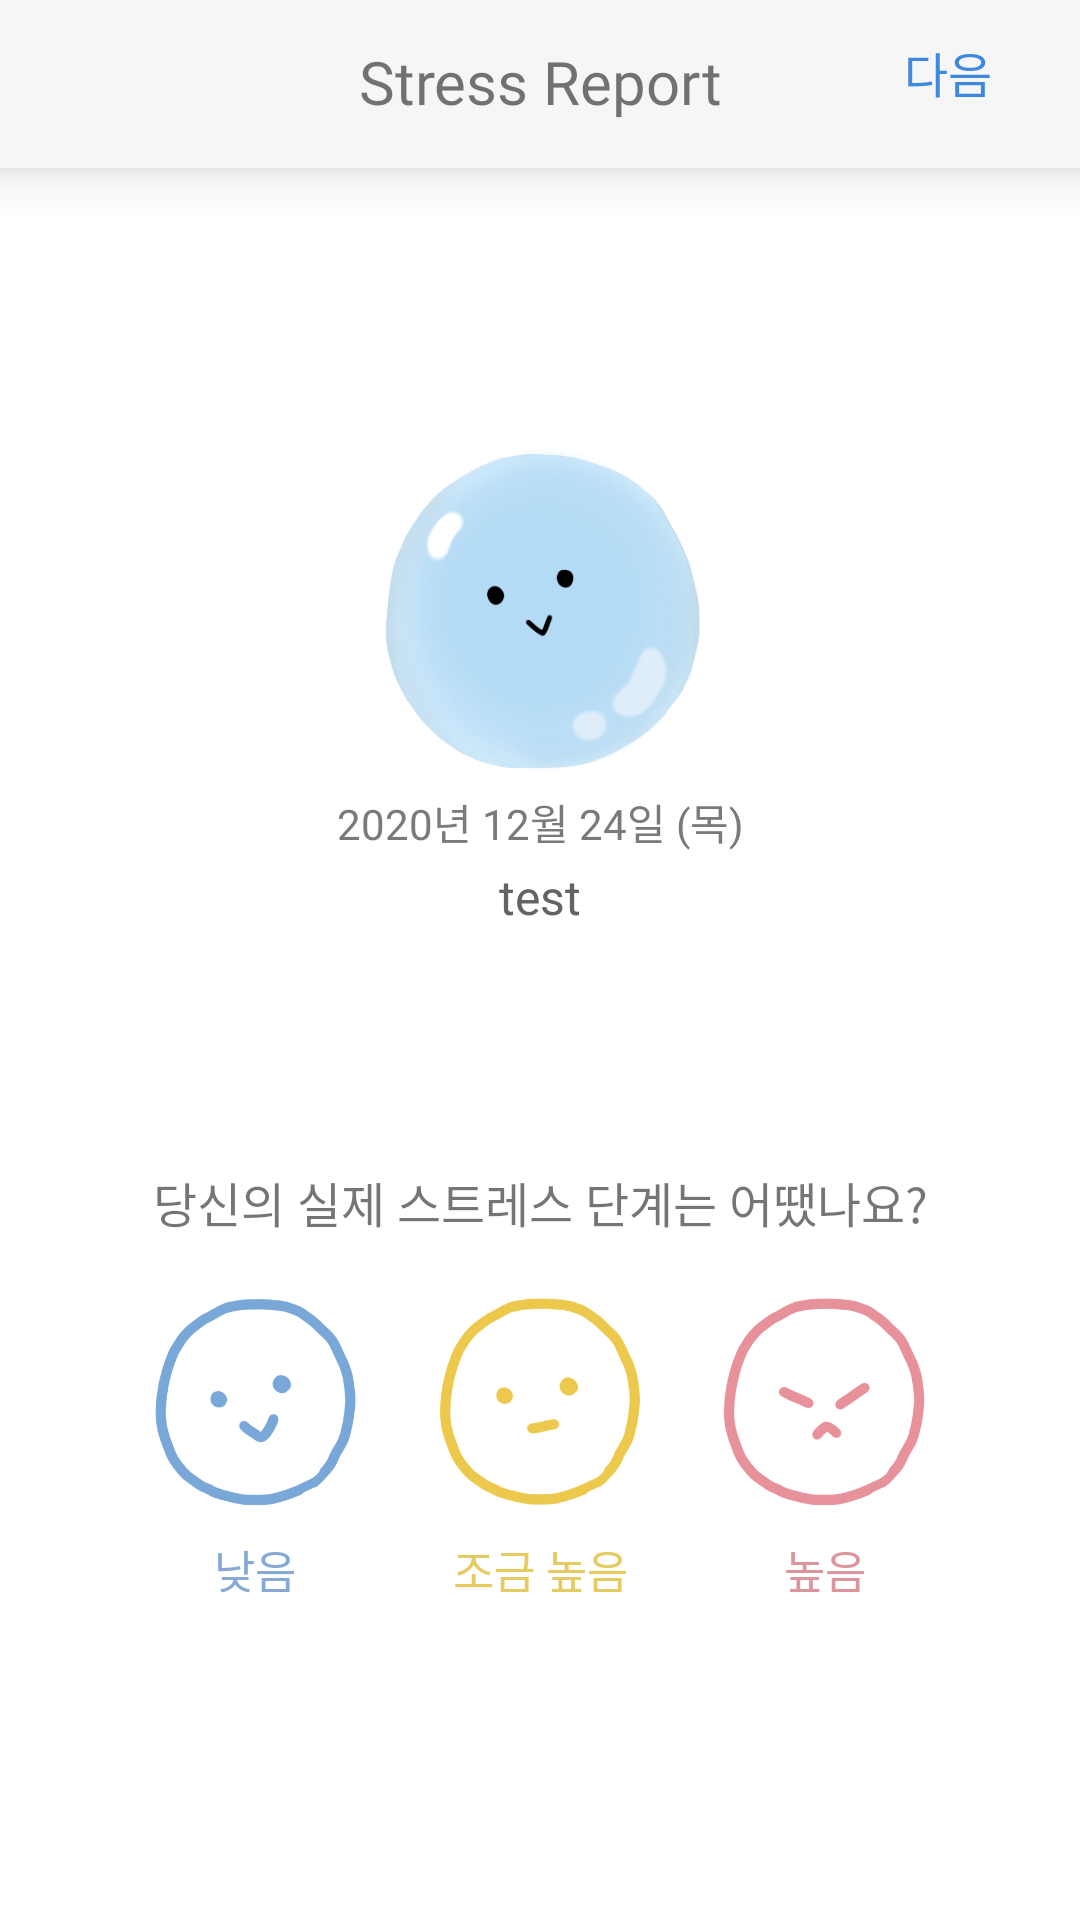

Android layout source for this screen:
<!-- AndroidManifest.xml: fallback theme Theme.MaterialComponents.DayNight.NoActionBar -->
<!-- res/layout/fragment_stress_report1.xml -->
<?xml version="1.0" encoding="utf-8"?>
<FrameLayout xmlns:android="http://schemas.android.com/apk/res/android"
    xmlns:app="http://schemas.android.com/apk/res-auto"
    xmlns:tools="http://schemas.android.com/tools"
    android:layout_width="match_parent"
    android:layout_height="match_parent"
    tools:context=".fragment.StressReportFragment1">



    <androidx.constraintlayout.widget.ConstraintLayout
        android:layout_width="match_parent"
        android:layout_height="match_parent">

        <com.google.android.material.appbar.AppBarLayout
            android:id="@+id/frg_report_app_bar"
            android:layout_width="match_parent"
            android:layout_height="?attr/actionBarSize"
            app:layout_constraintTop_toTopOf="parent"
            app:layout_constraintEnd_toEndOf="parent"
            android:background="@color/bg_toolbar"
            android:elevation="10dp">

            <androidx.constraintlayout.widget.ConstraintLayout
                android:layout_width="match_parent"
                android:layout_height="match_parent"
                android:orientation="horizontal"
                android:layout_gravity="center_vertical"
                android:elevation="10dp">

                <TextView
                    android:layout_width="wrap_content"
                    android:layout_height="wrap_content"
                    android:text="@string/stress_report_title"
                    app:layout_constraintLeft_toLeftOf="parent"
                    app:layout_constraintTop_toTopOf="parent"
                    app:layout_constraintBottom_toBottomOf="parent"
                    app:layout_constraintRight_toRightOf="parent"
                    android:includeFontPadding="false"
                    android:fontFamily="@font/notosanscjkkrregular"
                    android:textSize="@dimen/my_text_size5"/>


                <Button
                    android:id="@+id/toolbar_report_btn"
                    android:layout_width="wrap_content"
                    android:layout_height="wrap_content"
                    android:text="다음"
                    app:layout_constraintTop_toTopOf="parent"
                    android:textSize="@dimen/my_text_size3"
                    android:fontFamily="@font/notosanscjkkrmedium"
                    android:includeFontPadding="false"
                    android:textColor="@color/textColor_blue"
                    android:background="#00000000"
                    android:clickable="false"
                    app:layout_constraintEnd_toEndOf="parent"/>


            </androidx.constraintlayout.widget.ConstraintLayout>

        </com.google.android.material.appbar.AppBarLayout>

        <ImageView
            android:layout_marginTop="54dp"
            android:id="@+id/report_step2_img"
            android:layout_width="0dp"
            app:layout_constraintWidth_default="percent"
            app:layout_constraintWidth_percent="0.3"
            android:layout_height="0dp"
            app:layout_constraintDimensionRatio="1:1"
            android:src="@drawable/icon_low"
            android:layout_marginBottom="6dp"
            app:layout_constraintBottom_toTopOf="@id/report_step2_date"
            app:layout_constraintLeft_toLeftOf="parent"
            app:layout_constraintRight_toRightOf="parent"/>

        <TextView
            android:id="@+id/report_step2_date"
            android:layout_width="match_parent"
            android:layout_height="wrap_content"
            android:layout_marginBottom="6dp"
            android:fontFamily="@font/notosanscjkkrlight"
            android:includeFontPadding="false"
            android:text="2020년 12월 24일 (목)"
            android:textAlignment="center"
            android:textColor="#7a7a7a"
            android:textSize="@dimen/my_text_size1"
            app:layout_constraintBottom_toTopOf="@id/report_step2_time" />

        <TextView
            android:id="@+id/report_step2_time"
            android:layout_width="match_parent"
            android:layout_height="wrap_content"
            android:layout_marginBottom="3dp"
            android:fontFamily="@font/notosanscjkkrregular"
            android:includeFontPadding="false"
            android:text="test"
            android:textAlignment="center"
            android:textColor="#636363"
            android:textSize="@dimen/fsv_contents_text_size"
            android:textStyle="normal"
            app:layout_constraintBottom_toTopOf="@id/report_step2_result" />

        <TextView
            android:id="@+id/report_step2_result"
            android:layout_width="match_parent"
            android:layout_height="wrap_content"
            android:layout_marginTop="3dp"
            android:fontFamily="@font/notosanscjkkrregular"
            android:includeFontPadding="false"
            android:textAlignment="center"
            android:textSize="@dimen/fsv_contents_text_size"
            app:layout_constraintBottom_toBottomOf="parent"
            app:layout_constraintEnd_toEndOf="parent"
            app:layout_constraintStart_toStartOf="parent"
            app:layout_constraintTop_toTopOf="parent" />

        <TextView
            android:id="@+id/txt_actual_stress_question"
            android:layout_width="match_parent"
            android:layout_height="wrap_content"
            app:layout_constraintTop_toBottomOf="@id/report_step2_result"
            app:layout_constraintBottom_toTopOf="@id/actual_answer_container"
            android:layout_marginTop="58dp"
            android:text="@string/string_actual_stress_question"
            android:textAlignment="center"
            android:fontFamily="@font/notosanscjkkrregular"
            android:includeFontPadding="false"
            android:textSize="@dimen/my_text_size3"/>

        <androidx.constraintlayout.widget.ConstraintLayout
            android:id="@+id/actual_answer_container"
            app:layout_constraintTop_toBottomOf="@id/txt_actual_stress_question"
            android:layout_width="match_parent"
            android:layout_height="wrap_content"
            android:layout_marginTop="20dp"
            android:layout_marginHorizontal="50dp"
            android:orientation="horizontal">

            <ImageButton
                android:id="@+id/actual_stress_answer1"
                android:layout_width="70dp"
                android:layout_height="wrap_content"
                android:adjustViewBounds="true"
                app:layout_constraintTop_toTopOf="parent"
                app:layout_constraintBottom_toTopOf="@id/txt_actual_stress_answer1"
                app:layout_constraintStart_toStartOf="parent"
                app:layout_constraintRight_toLeftOf="@id/actual_stress_answer2"
                android:scaleType="fitCenter"
                android:padding="0dp"
                android:background="#00000000"
                android:src="@drawable/btn_low"/>

            <TextView
                android:id="@+id/txt_actual_stress_answer1"
                android:layout_width="70dp"
                android:layout_height="wrap_content"
                android:adjustViewBounds="true"
                app:layout_constraintTop_toBottomOf="@id/actual_stress_answer1"
                app:layout_constraintBottom_toBottomOf="parent"
                app:layout_constraintStart_toStartOf="parent"
                android:text="@string/string_low"
                android:textAlignment="center"
                android:textColor="@color/color_low"
                android:layout_marginTop="10dp"
                android:textSize="@dimen/my_text_size2"
                android:fontFamily="@font/notosanscjkkrlight"
                android:includeFontPadding="false"/>

            <ImageButton
                android:id="@+id/actual_stress_answer2"
                android:layout_width="70dp"
                android:layout_height="wrap_content"
                android:adjustViewBounds="true"
                app:layout_constraintTop_toTopOf="parent"
                app:layout_constraintBottom_toTopOf="@id/txt_actual_stress_answer2"
                app:layout_constraintStart_toStartOf="parent"
                app:layout_constraintEnd_toEndOf="parent"
                android:scaleType="fitCenter"
                android:padding="0dp"
                android:background="#00000000"
                android:src="@drawable/btn_littlehigh"/>

            <TextView
                android:id="@+id/txt_actual_stress_answer2"
                android:layout_width="70dp"
                android:layout_height="wrap_content"
                android:adjustViewBounds="true"
                app:layout_constraintTop_toBottomOf="@id/actual_stress_answer2"
                app:layout_constraintBottom_toBottomOf="parent"
                app:layout_constraintStart_toStartOf="parent"
                app:layout_constraintEnd_toEndOf="parent"
                android:text="@string/string_littlehigh"
                android:textAlignment="center"
                android:textColor="@color/color_littlehigh"
                android:layout_marginTop="10dp"
                android:textSize="@dimen/my_text_size2"
                android:fontFamily="@font/notosanscjkkrlight"
                android:includeFontPadding="false"/>

            <ImageButton
                android:id="@+id/actual_stress_answer3"
                android:layout_width="70dp"
                android:layout_height="wrap_content"
                android:adjustViewBounds="true"
                app:layout_constraintTop_toTopOf="parent"
                app:layout_constraintBottom_toTopOf="@id/actual_stress_answer3"
                app:layout_constraintEnd_toEndOf="parent"
                app:layout_constraintLeft_toRightOf="@id/actual_stress_answer2"
                android:scaleType="fitCenter"
                android:padding="0dp"
                android:background="#00000000"
                android:src="@drawable/btn_high"/>
            <TextView
                android:id="@+id/txt_actual_stress_answer3"
                android:layout_width="70dp"
                android:layout_height="wrap_content"
                android:adjustViewBounds="true"
                android:layout_marginTop="10dp"
                android:textSize="@dimen/my_text_size2"
                app:layout_constraintTop_toBottomOf="@id/actual_stress_answer3"
                app:layout_constraintBottom_toBottomOf="parent"
                app:layout_constraintEnd_toEndOf="parent"
                android:text="@string/string_high"
                android:textAlignment="center"
                android:textColor="@color/color_high"
                android:fontFamily="@font/notosanscjkkrlight"
                android:includeFontPadding="false"/>

        </androidx.constraintlayout.widget.ConstraintLayout>

    </androidx.constraintlayout.widget.ConstraintLayout>

</FrameLayout>
<!-- resources referenced by this layout -->
<resources>
  <color name="bg_toolbar">#f6f6f6</color>
  <color name="color_high">#db969d</color>
  <color name="color_littlehigh">#e6ca62</color>
  <color name="color_low">#86a9d5</color>
  <color name="textColor_blue">#3e89e0</color>
  <dimen name="fsv_contents_text_size">16sp</dimen>
  <dimen name="my_text_size1">14dp</dimen>
  <dimen name="my_text_size2">15dp</dimen>
  <dimen name="my_text_size3">16dp</dimen>
  <dimen name="my_text_size5">20dp</dimen>
  <!-- drawable btn_high (drawable) -->
  <?xml version="1.0" encoding="utf-8"?>
  <selector xmlns:android="http://schemas.android.com/apk/res/android">
      <item android:drawable="@drawable/icon_high_select"
          android:state_pressed="true" />
      <item android:drawable="@drawable/icon_high_select"
          android:state_focused="true" />
      <item android:drawable="@drawable/icon_high_select"
          android:state_selected="true" />
      <item android:drawable="@drawable/icon_high_empty" />
  </selector>
  <!-- drawable btn_littlehigh (drawable) -->
  <?xml version="1.0" encoding="utf-8"?>
  <selector xmlns:android="http://schemas.android.com/apk/res/android">
      <item android:drawable="@drawable/icon_littlehigh_select"
          android:state_pressed="true" />
      <item android:drawable="@drawable/icon_littlehigh_select"
          android:state_focused="true" />
      <item android:drawable="@drawable/icon_littlehigh_select"
          android:state_selected="true" />
      <item android:drawable="@drawable/icon_littlehigh_empty" />
  </selector>
  <!-- drawable btn_low (drawable) -->
  <?xml version="1.0" encoding="utf-8"?>
  <selector xmlns:android="http://schemas.android.com/apk/res/android">
      <item android:drawable="@drawable/icon_low_select"
          android:state_pressed="true" />
      <item android:drawable="@drawable/icon_low_select"
          android:state_focused="true" />
      <item android:drawable="@drawable/icon_low_select"
          android:state_selected="true" />
      <item android:drawable="@drawable/icon_low_empty" />
  </selector>
  <!-- drawable icon_low: png bitmap (drawable, 82670 bytes) -->
  <string name="stress_report_title">Stress Report</string>
  <string name="string_actual_stress_question">당신의 실제 스트레스 단계는 어땠나요?</string>
  <string name="string_high">높음</string>
  <string name="string_littlehigh">조금 높음</string>
  <string name="string_low">낮음</string>
  <!-- drawable icon_high_select: png bitmap (drawable, 13790 bytes) -->
  <!-- drawable icon_high_empty: png bitmap (drawable, 29841 bytes) -->
  <!-- drawable icon_littlehigh_select: png bitmap (drawable, 13510 bytes) -->
  <!-- drawable icon_littlehigh_empty: png bitmap (drawable, 29369 bytes) -->
  <!-- drawable icon_low_select: png bitmap (drawable, 13289 bytes) -->
  <!-- drawable icon_low_empty: png bitmap (drawable, 29093 bytes) -->
</resources>
